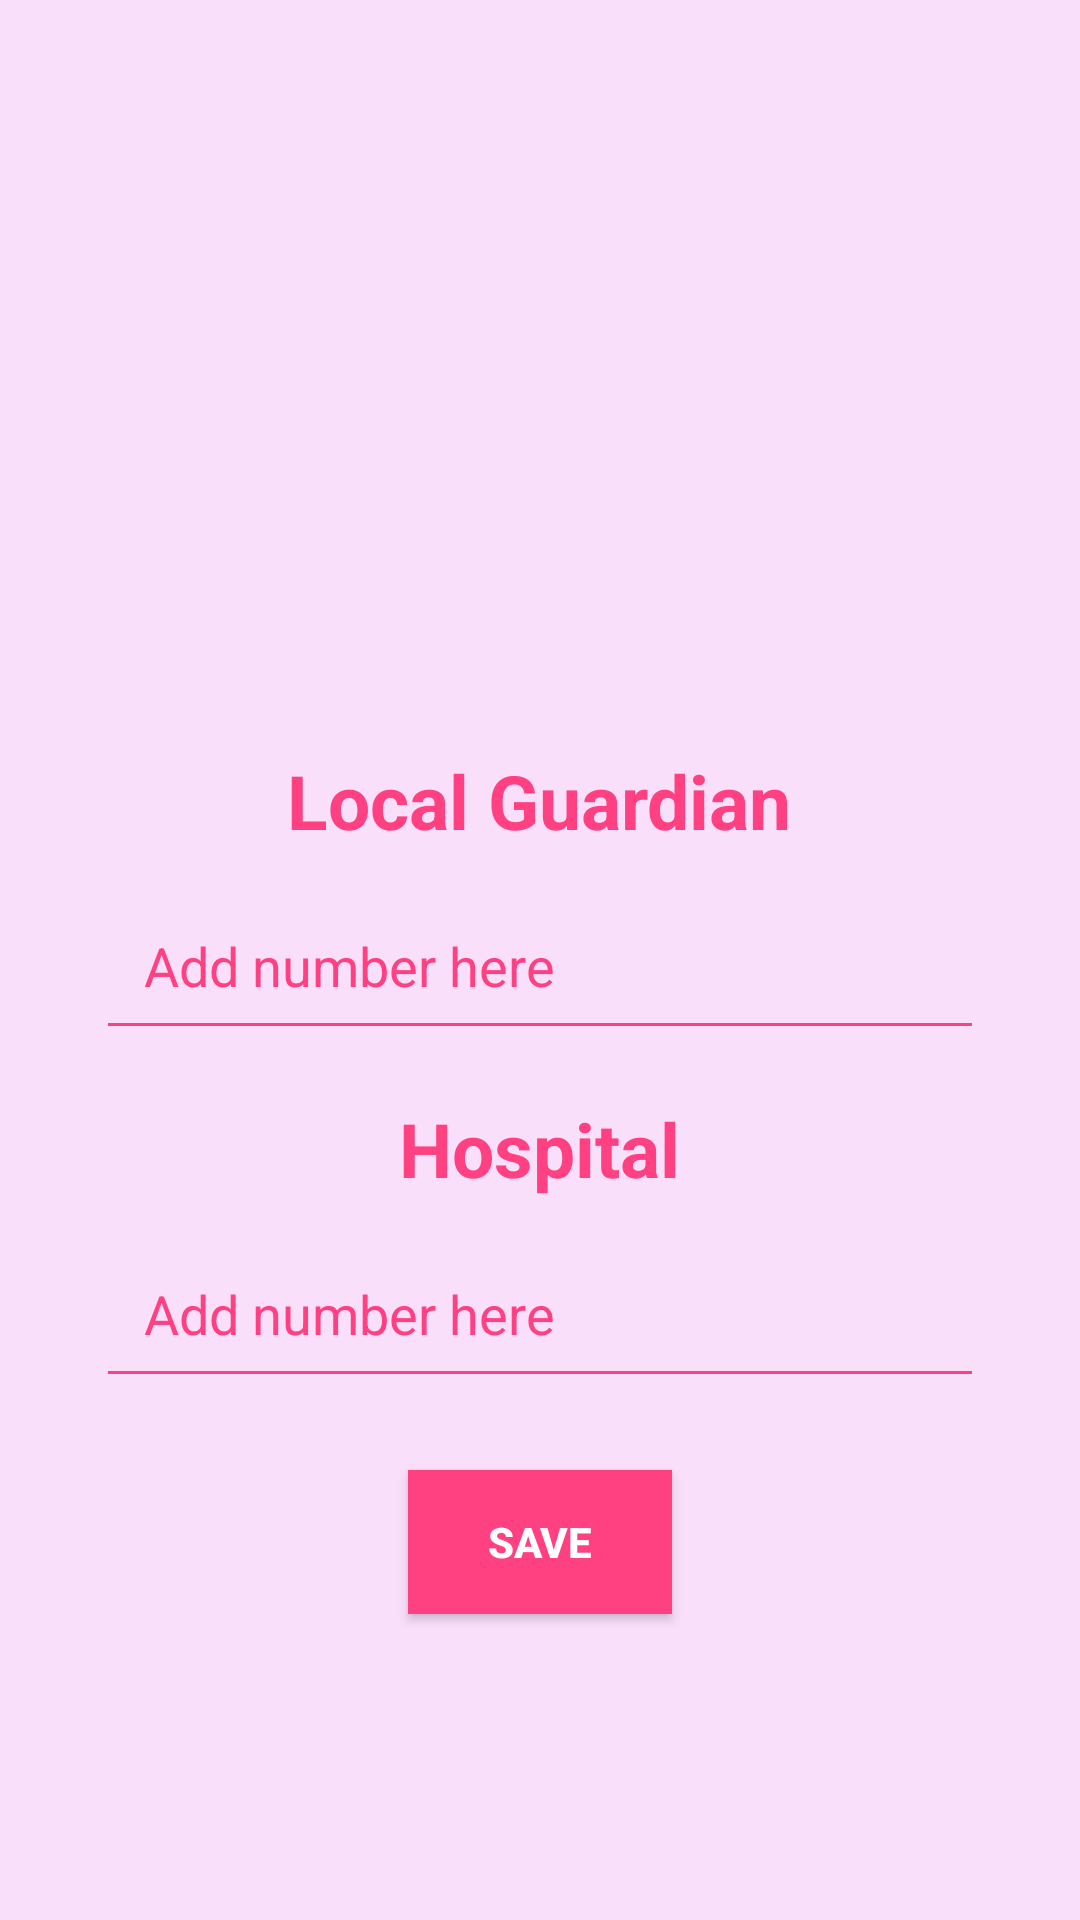

Android layout source for this screen:
<!-- AndroidManifest.xml: application theme Theme.HiMama -->
<!-- res/layout/activity_numbers.xml -->
<?xml version="1.0" encoding="utf-8"?>
<RelativeLayout xmlns:android="http://schemas.android.com/apk/res/android"
    android:layout_width="match_parent"
    android:layout_height="match_parent"
    android:background="#FADFFB">

    
    <TextView
        android:id="@+id/textLocalGuardian"
        android:layout_width="wrap_content"
        android:layout_height="wrap_content"
        android:text="Local Guardian"
        android:textStyle="bold"
        android:textColor="#FF4081"
        android:textSize="25sp"
        android:layout_marginTop="250dp"
        android:layout_centerHorizontal="true"/>

    
    <EditText
        android:id="@+id/editLocalGuardianNumber"
        android:layout_width="match_parent"
        android:layout_height="wrap_content"
        android:layout_below="@id/textLocalGuardian"
        android:layout_marginTop="10dp"
        android:layout_marginStart="32dp"
        android:layout_marginEnd="32dp"
        android:padding="16dp"
        android:hint="Add number here"
        android:backgroundTint="#FF4081"
        android:textColorHint="#FF4081"/>

    
    <TextView
        android:id="@+id/textHospital"
        android:layout_width="wrap_content"
        android:layout_height="wrap_content"
        android:text="Hospital"
        android:textColor="#FF4081"
        android:textStyle="bold"
        android:textSize="25sp"
        android:layout_below="@id/editLocalGuardianNumber"
        android:layout_marginTop="16dp"
        android:layout_centerHorizontal="true"/>

    
    <EditText
        android:id="@+id/editHospitalNumber"
        android:layout_width="match_parent"
        android:layout_height="wrap_content"
        android:layout_below="@id/textHospital"
        android:layout_marginTop="10dp"
        android:layout_marginStart="32dp"
        android:layout_marginEnd="32dp"
        android:padding="16dp"
        android:hint="Add number here"
        android:backgroundTint="#FF4081"
        android:textColorHint="#FF4081"/>

    
    <Button
        android:id="@+id/buttonSave"
        android:layout_width="wrap_content"
        android:layout_height="wrap_content"
        android:layout_below="@id/editHospitalNumber"
        android:layout_centerHorizontal="true"
        android:layout_marginTop="24dp"
        android:background="#FF4081"
        android:text="Save"
        android:textColor="#FFFFFF"
        android:textStyle="bold"/>

</RelativeLayout>
<!-- resources referenced by this layout -->
<resources>
  <style name="Theme.HiMama" parent="Theme.MaterialComponents.DayNight.DarkActionBar">
          
          <item name="android:windowBackground">#FADFFB</item>
          
          <item name="colorPrimary">@color/pink</item>
          
          <item name="colorPrimaryVariant">@color/pink_700</item>
          
          <item name="colorSecondary">@color/pink_200</item>
          <item name="colorSecondaryVariant">@color/pink_700</item>
          
          <item name="android:textColor">#FF4081</item>
          
          <item name="android:statusBarColor">?attr/colorPrimaryVariant</item>
          
      </style>
  <color name="pink">#FF4081</color>
  <color name="pink_700">#F50057</color>
  <color name="pink_200">#FF80AB</color>
</resources>
